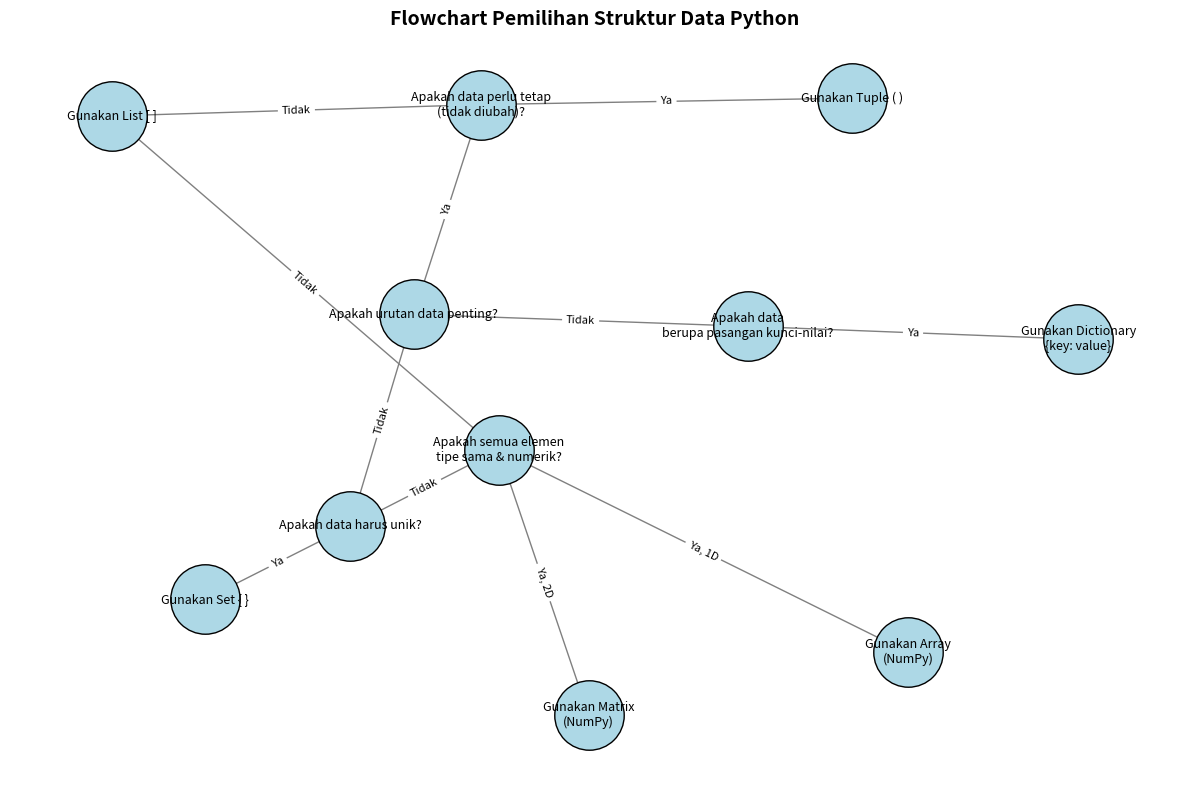

The script that saved this image:
import matplotlib.pyplot as plt
import networkx as nx

# Membuat diagram alur (flowchart) untuk memilih struktur data Python
G = nx.DiGraph()

# Node
nodes = {
    "start": "Apakah data\nberupa pasangan kunci-nilai?",
    "dict": "Gunakan Dictionary\n{key: value}",
    "ordered": "Apakah urutan data penting?",
    "immutable": "Apakah data perlu tetap\n(tidak diubah)?",
    "tuple": "Gunakan Tuple ( )",
    "list": "Gunakan List [ ]",
    "unique": "Apakah data harus unik?",
    "set": "Gunakan Set { }",
    "homogen": "Apakah semua elemen\ntipe sama & numerik?",
    "matrix": "Gunakan Matrix\n(NumPy)",
    "array": "Gunakan Array\n(NumPy)"
}

# Tambahkan node ke graph
for k, v in nodes.items():
    G.add_node(k, label=v)

# Edge (alur logika)
edges = [
    ("start", "dict", {"condition": "Ya"}),
    ("start", "ordered", {"condition": "Tidak"}),
    ("ordered", "immutable", {"condition": "Ya"}),
    ("immutable", "tuple", {"condition": "Ya"}),
    ("immutable", "list", {"condition": "Tidak"}),
    ("ordered", "unique", {"condition": "Tidak"}),
    ("unique", "set", {"condition": "Ya"}),
    ("unique", "homogen", {"condition": "Tidak"}),
    ("homogen", "matrix", {"condition": "Ya, 2D"}),
    ("homogen", "array", {"condition": "Ya, 1D"}),
    ("homogen", "list", {"condition": "Tidak"})
]

# Tambahkan edge ke graph
for u, v, attr in edges:
    G.add_edge(u, v, **attr)

# Posisi node
pos = nx.spring_layout(G, seed=42)

# Gambar node
plt.figure(figsize=(12, 8))
nx.draw_networkx_nodes(G, pos, node_color="lightblue", node_size=2500, edgecolors="black")
nx.draw_networkx_labels(G, pos, labels=nx.get_node_attributes(G, "label"), font_size=9)

# Gambar edge
nx.draw_networkx_edges(G, pos, arrowstyle="->", arrowsize=15, edge_color="gray")
nx.draw_networkx_edge_labels(G, pos, edge_labels=nx.get_edge_attributes(G, "condition"), font_size=8)

plt.axis("off")
plt.title("Flowchart Pemilihan Struktur Data Python", fontsize=14, fontweight="bold")
plt.tight_layout()
plt.show()
